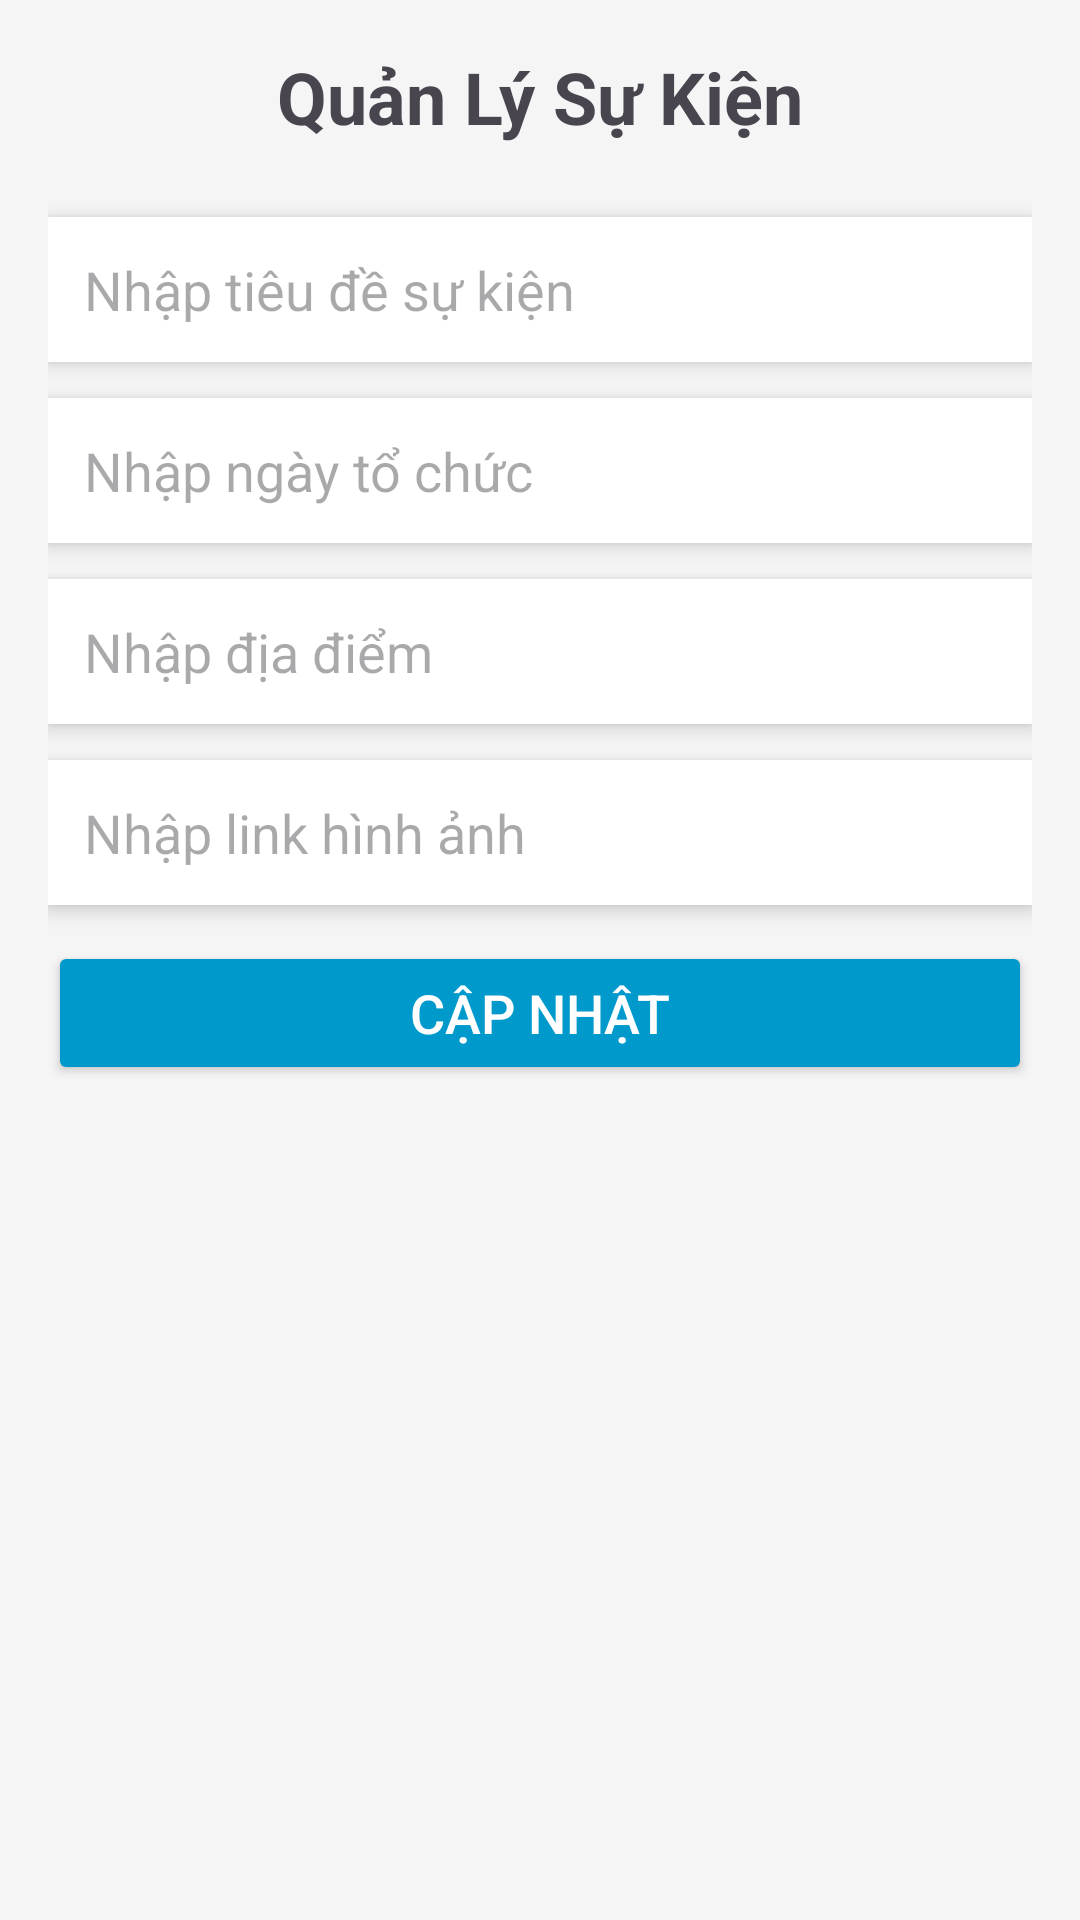

Layout XML and referenced resources for this Android screen:
<!-- AndroidManifest.xml: application theme Theme.DOAN -->
<!-- res/layout/event_management_activity.xml -->
<LinearLayout xmlns:android="http://schemas.android.com/apk/res/android"
    android:layout_width="match_parent"
    android:layout_height="match_parent"
    android:orientation="vertical"
    android:background="#F5F5F5"
    android:padding="16dp">

    
    <TextView
        android:layout_width="wrap_content"
        android:layout_height="wrap_content"
        android:text="Quản Lý Sự Kiện"
        android:textSize="24sp"
        android:textStyle="bold"
        android:layout_gravity="center"
        android:paddingBottom="24dp"/>

    
    <EditText
        android:id="@+id/edtEventTitle"
        android:layout_width="match_parent"
        android:layout_height="wrap_content"
        android:hint="Nhập tiêu đề sự kiện"
        android:background="@android:color/white"
        android:padding="12dp"
        android:elevation="4dp"
        android:layout_marginBottom="12dp"/>

    
    <EditText
        android:id="@+id/edtEventDate"
        android:layout_width="match_parent"
        android:layout_height="wrap_content"
        android:hint="Nhập ngày tổ chức"
        android:background="@android:color/white"
        android:padding="12dp"
        android:elevation="4dp"
        android:layout_marginBottom="12dp"/>

    
    <EditText
        android:id="@+id/edtEventLocation"
        android:layout_width="match_parent"
        android:layout_height="wrap_content"
        android:hint="Nhập địa điểm"
        android:background="@android:color/white"
        android:padding="12dp"
        android:elevation="4dp"
        android:layout_marginBottom="12dp"/>

    
    <EditText
        android:id="@+id/edtEventImage"
        android:layout_width="match_parent"
        android:layout_height="wrap_content"
        android:hint="Nhập link hình ảnh"
        android:background="@android:color/white"
        android:padding="12dp"
        android:elevation="4dp"
        android:layout_marginBottom="12dp"/>

    
    <Button
        android:id="@+id/btnUpdateEvent"
        android:layout_width="match_parent"
        android:layout_height="wrap_content"
        android:text="Cập Nhật"
        android:backgroundTint="@android:color/holo_blue_dark"
        android:textColor="@android:color/white"
        android:textSize="18sp"
        android:layout_marginBottom="16dp"/>

    
    <androidx.recyclerview.widget.RecyclerView
        android:id="@+id/recyclerViewEvents"
        android:layout_width="match_parent"
        android:layout_height="wrap_content"
        android:background="@android:color/white"
        android:elevation="4dp"/>
</LinearLayout>
<!-- resources referenced by this layout -->
<resources>
  <style name="Theme.DOAN" parent="Base.Theme.DOAN" />
  <style name="Base.Theme.DOAN" parent="Theme.Material3.DayNight.NoActionBar">
          
          
      </style>
</resources>
